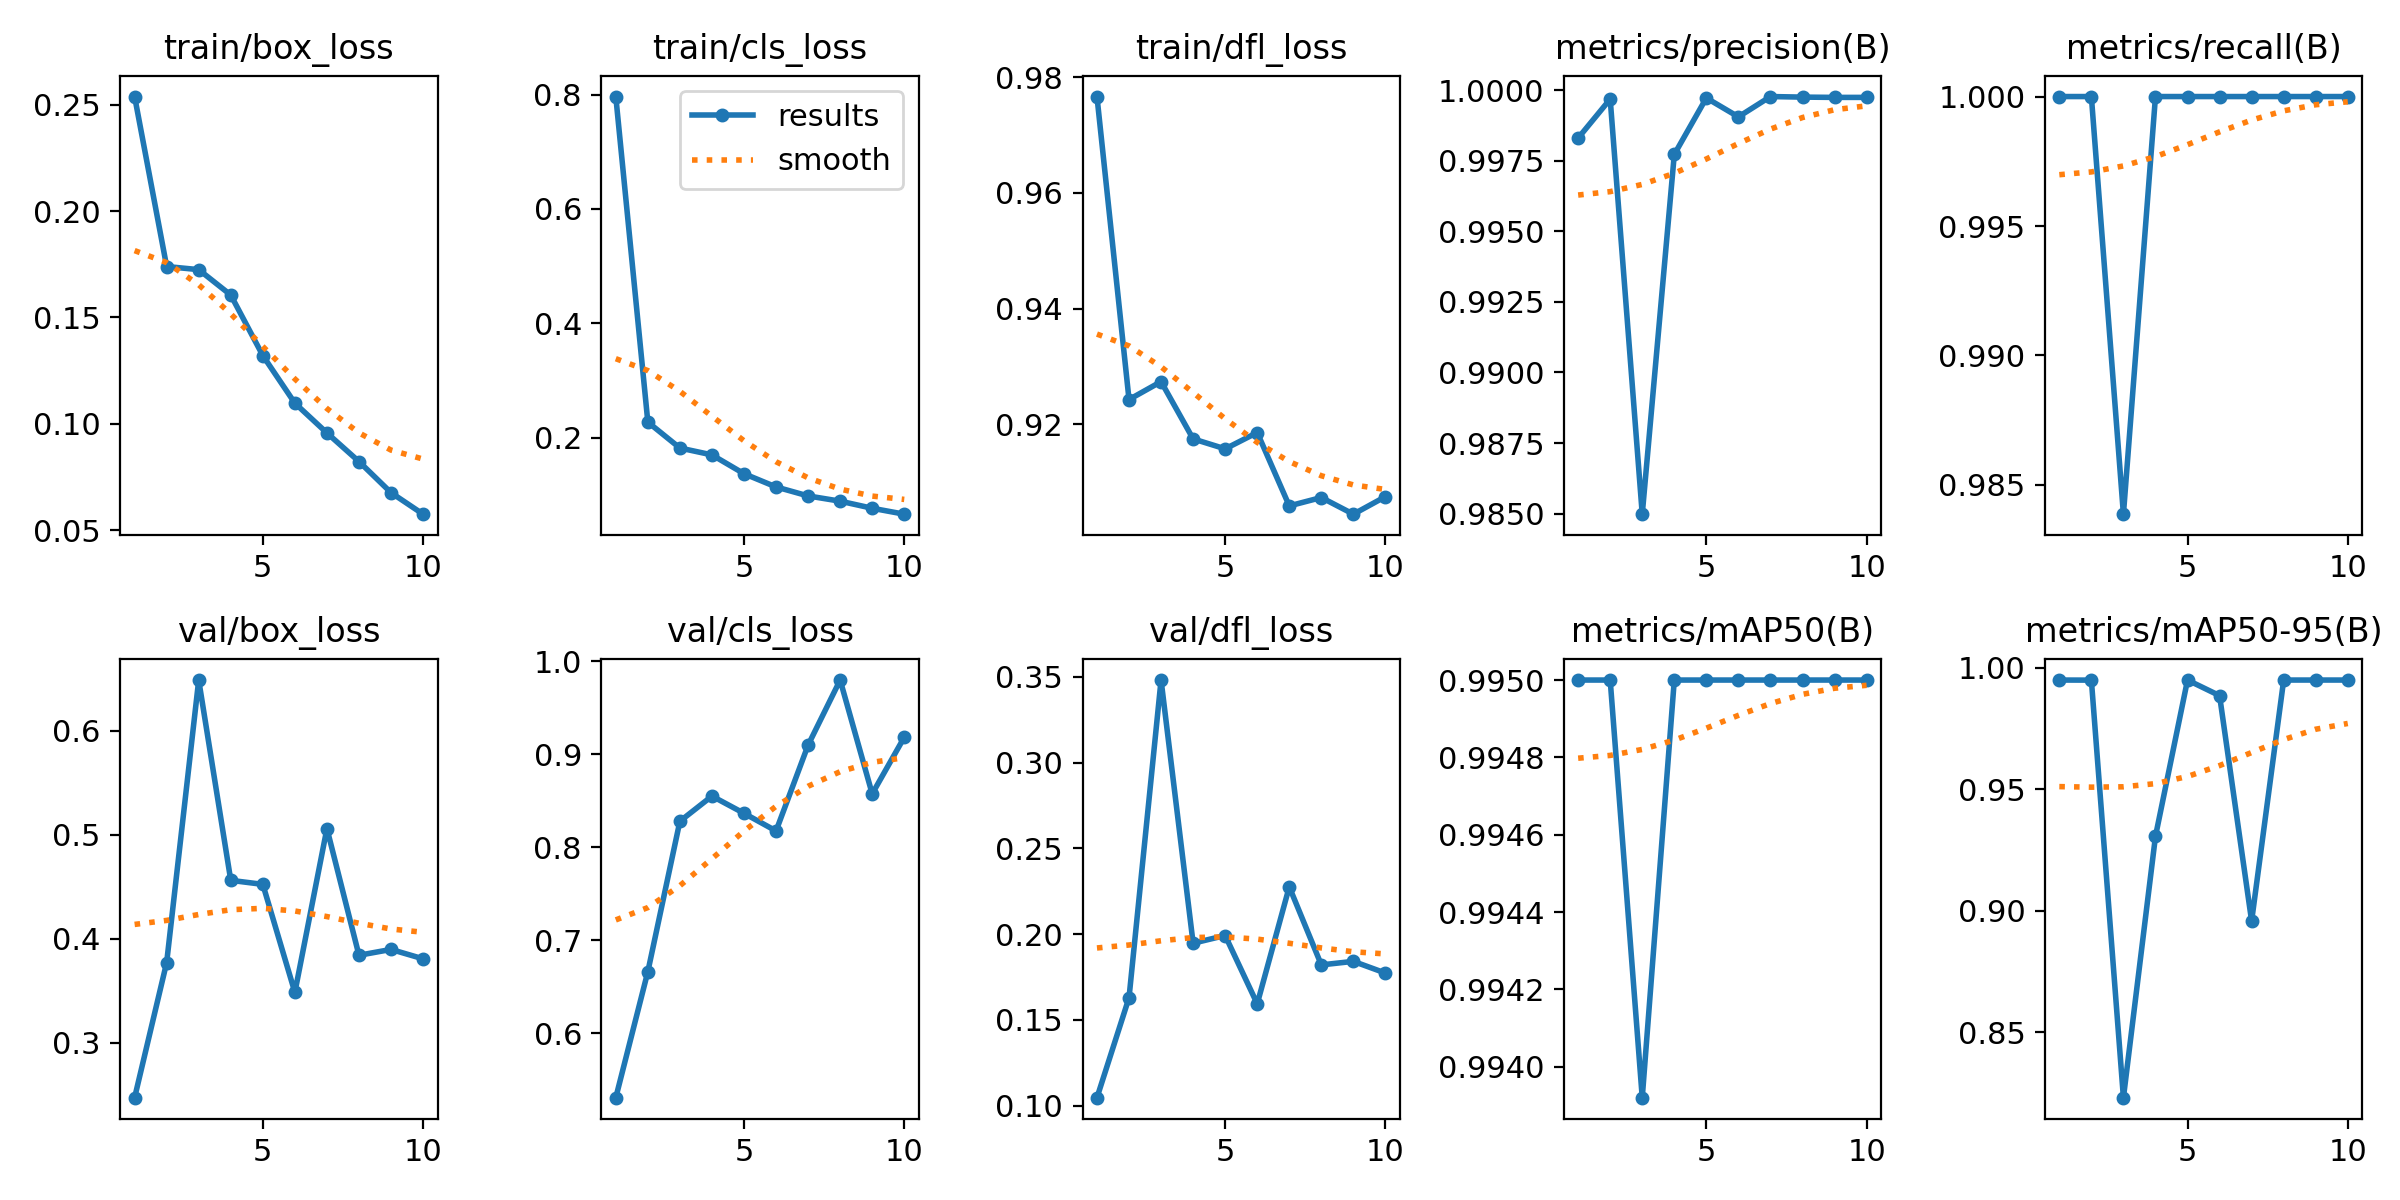

Source data for this figure (header and first rows):
epoch, time, train/box_loss, train/cls_loss, train/dfl_loss, metrics/precision(B), metrics/recall(B), metrics/mAP50(B), metrics/mAP50-95(B), val/box_loss, val/cls_loss, val/dfl_loss, lr/pg0, lr/pg1, lr/pg2
1, 53.79, 0.2538, 0.7967, 0.9767, 0.9983, 1, 0.995, 0.995, 0.2473, 0.5308, 0.1046, 0.0006594, 0.0006594, 0.0006594
2, 105.1, 0.1739, 0.2272, 0.9243, 0.9997, 1, 0.995, 0.995, 0.3773, 0.6663, 0.1629, 0.001195, 0.001195, 0.001195
3, 153.9, 0.1725, 0.1818, 0.9274, 0.985, 0.9839, 0.9939, 0.823, 0.649, 0.828, 0.3481, 0.001598, 0.001598, 0.001598
4, 204.4, 0.1605, 0.1698, 0.9175, 0.9977, 1, 0.995, 0.9306, 0.4563, 0.855, 0.1947, 0.001406, 0.001406, 0.001406
5, 256.3, 0.1321, 0.1369, 0.9158, 0.9997, 1, 0.995, 0.995, 0.4525, 0.8365, 0.1992, 0.001208, 0.001208, 0.001208
6, 305.5, 0.1098, 0.1137, 0.9186, 0.999, 1, 0.995, 0.9886, 0.3486, 0.8175, 0.1593, 0.00101, 0.00101, 0.00101
7, 354.7, 0.09578, 0.098, 0.9059, 0.9998, 1, 0.995, 0.8957, 0.5062, 0.9098, 0.2276, 0.000812, 0.000812, 0.000812
8, 404.7, 0.08235, 0.08884, 0.9073, 0.9998, 1, 0.995, 0.995, 0.3843, 0.9797, 0.182, 0.000614, 0.000614, 0.000614
9, 455.7, 0.06773, 0.07645, 0.9045, 0.9997, 1, 0.995, 0.995, 0.3899, 0.8574, 0.1841, 0.000416, 0.000416, 0.000416
10, 505.5, 0.05763, 0.0661, 0.9075, 0.9997, 1, 0.995, 0.995, 0.3809, 0.9182, 0.1773, 0.000218, 0.000218, 0.000218
